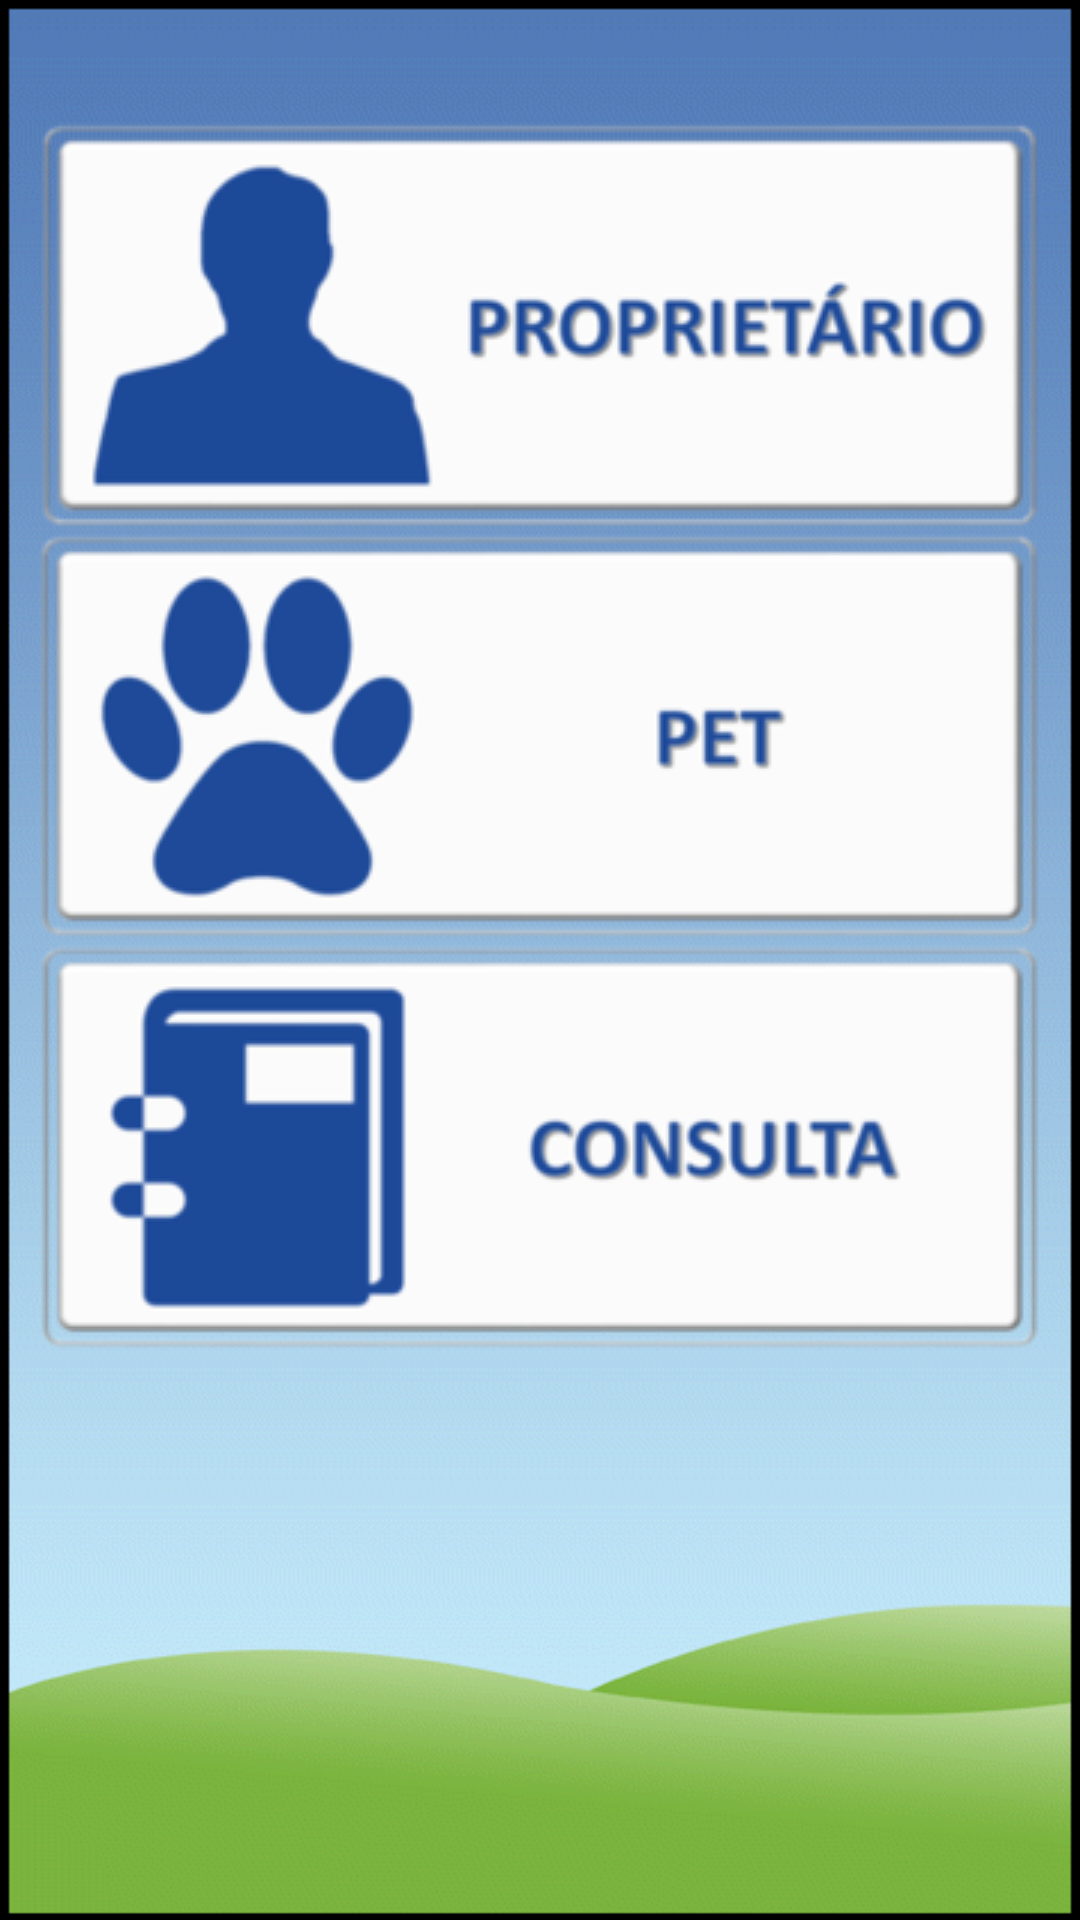

Layout XML and referenced resources for this Android screen:
<!-- AndroidManifest.xml: application theme AppTheme -->
<!-- res/layout/activity_menu.xml -->
<?xml version="1.0" encoding="utf-8"?>
<ScrollView xmlns:android="http://schemas.android.com/apk/res/android"
    android:layout_width="fill_parent"
    android:layout_height="wrap_content"
    android:background="@drawable/back2"
    android:orientation="vertical"
    android:fillViewport="false">

    <LinearLayout
        xmlns:android="http://schemas.android.com/apk/res/android"
        android:id="@+id/RelativeLayout1"
        android:layout_width="fill_parent"
        android:layout_height="fill_parent"
        android:gravity="center"
        android:orientation="vertical"
        android:weightSum="1">

            <ImageButton
                android:id="@+id/Principal_Menu1"
                android:layout_marginTop="40dp"
                android:layout_marginBottom="@dimen/activity_horizontal_margin"
                android:layout_width="match_parent"
                android:layout_height="wrap_content"
                android:src="@drawable/cadprop"
                android:background="@android:color/transparent"/>

            <ImageButton
                android:id="@+id/Principal_Menu2"
                android:layout_width="wrap_content"
                android:layout_height="wrap_content"
                android:layout_marginTop="@dimen/activity_horizontal_margin"
                android:layout_marginBottom="@dimen/activity_horizontal_margin"
                android:src="@drawable/cadpet"
                android:background="@android:color/transparent"/>

            <ImageButton
                android:id="@+id/Principal_Menu3"
                android:layout_width="wrap_content"
                android:layout_height="wrap_content"
                android:layout_marginTop="@dimen/activity_horizontal_margin"
                android:layout_marginBottom="@dimen/activity_horizontal_margin"
                android:src="@drawable/cadcon"
                android:background="@android:color/transparent"/>

    </LinearLayout>

</ScrollView>
<!-- resources referenced by this layout -->
<resources>
  <!-- drawable back2: png bitmap (drawable, 82710 bytes) -->
  <!-- drawable cadcon: png bitmap (drawable, 14838 bytes) -->
  <!-- drawable cadpet: png bitmap (drawable, 15618 bytes) -->
  <!-- drawable cadprop: png bitmap (drawable, 17189 bytes) -->
  <style name="AppTheme" parent="Theme.AppCompat.Light.DarkActionBar">
  
      </style>
</resources>
